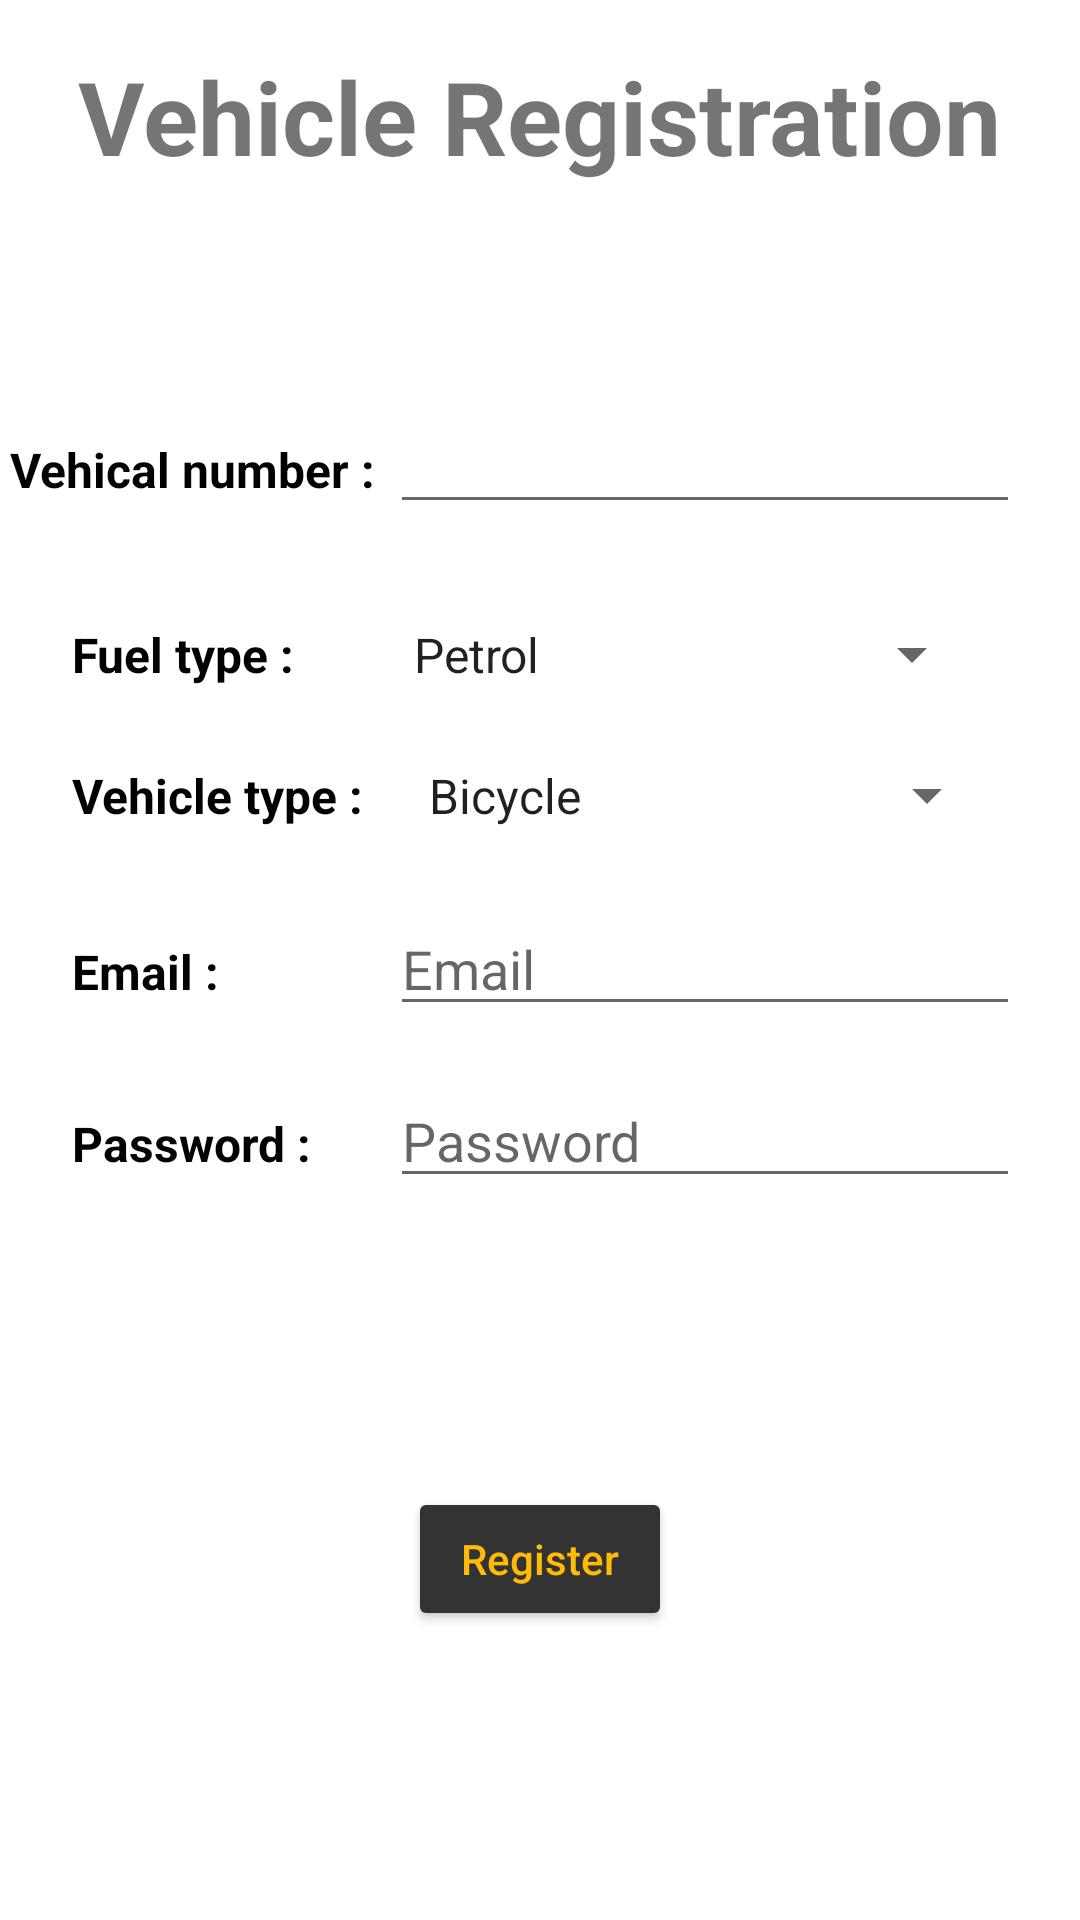

Reconstruct the res/layout file that produces this screen, plus the resources it refers to.
<!-- AndroidManifest.xml: application theme Theme.FuelApp -->
<!-- res/layout/activity_vehicle_register.xml -->
<?xml version="1.0" encoding="utf-8"?>
<androidx.constraintlayout.widget.ConstraintLayout xmlns:android="http://schemas.android.com/apk/res/android"
    xmlns:app="http://schemas.android.com/apk/res-auto"
    xmlns:tools="http://schemas.android.com/tools"
    android:layout_width="match_parent"
    android:layout_height="match_parent"
    tools:context=".Register.VehicleRegisterActivity">

    <TextView
        android:id="@+id/textView4"
        android:layout_width="wrap_content"
        android:layout_height="wrap_content"
        android:layout_marginTop="16dp"
        android:text="Vehicle Registration"
        android:textSize="34sp"
        android:textStyle="bold"
        app:layout_constraintEnd_toEndOf="parent"
        app:layout_constraintHorizontal_bias="0.498"
        app:layout_constraintStart_toStartOf="parent"
        app:layout_constraintTop_toTopOf="parent" />

    <TextView
        android:id="@+id/textView7"
        android:layout_width="wrap_content"
        android:layout_height="wrap_content"
        android:text="Vehical number :"
        android:textColor="#020202"
        android:textSize="16sp"
        android:textStyle="bold"
        app:layout_constraintBaseline_toBaselineOf="@+id/editTextTextPersonName"
        app:layout_constraintEnd_toStartOf="@+id/editTextTextPersonName"
        app:layout_constraintHorizontal_bias="0.393"
        app:layout_constraintStart_toStartOf="parent" />

    <TextView
        android:id="@+id/textView12"
        android:layout_width="wrap_content"
        android:layout_height="wrap_content"
        android:layout_marginStart="24dp"
        android:text="Fuel type :"
        android:textColor="#020202"
        android:textSize="16sp"
        android:textStyle="bold"
        app:layout_constraintBaseline_toBaselineOf="@+id/spnFuel"
        app:layout_constraintEnd_toStartOf="@+id/spinner2"
        app:layout_constraintHorizontal_bias="0.213"
        app:layout_constraintStart_toStartOf="parent" />

    <TextView
        android:id="@+id/textView13"
        android:layout_width="wrap_content"
        android:layout_height="wrap_content"
        android:layout_marginStart="24dp"
        android:text="Vehicle type :"
        android:textColor="#020202"
        android:textSize="16sp"
        android:textStyle="bold"
        app:layout_constraintBaseline_toBaselineOf="@+id/spnVehicle"
        app:layout_constraintStart_toStartOf="parent" />

    <TextView
        android:id="@+id/textView14"
        android:layout_width="wrap_content"
        android:layout_height="wrap_content"
        android:layout_marginStart="24dp"
        android:text="Email :"
        android:textColor="#020202"
        android:textSize="16sp"
        android:textStyle="bold"
        app:layout_constraintBaseline_toBaselineOf="@+id/txtEmail"
        app:layout_constraintStart_toStartOf="parent" />

    <TextView
        android:id="@+id/txtvehicle"
        android:layout_width="wrap_content"
        android:layout_height="wrap_content"
        android:layout_marginStart="24dp"
        android:text="Password :"
        android:textColor="#020202"
        android:textSize="16sp"
        android:textStyle="bold"
        app:layout_constraintBaseline_toBaselineOf="@+id/txtpassword"
        app:layout_constraintStart_toStartOf="parent" />

    <EditText
        android:id="@+id/editTextTextPersonName"
        android:layout_width="wrap_content"
        android:layout_height="wrap_content"
        android:layout_marginTop="72dp"
        android:layout_marginEnd="20dp"
        android:ems="10"
        android:inputType="textPersonName"
        app:layout_constraintEnd_toEndOf="parent"
        app:layout_constraintTop_toBottomOf="@+id/textView4" />

    <Spinner
        android:id="@+id/spnFuel"
        android:layout_width="198dp"
        android:layout_height="31dp"
        android:layout_marginTop="28dp"
        android:layout_marginEnd="32dp"
        android:entries="@array/fuelTypes"
        app:layout_constraintEnd_toEndOf="parent"
        app:layout_constraintTop_toBottomOf="@+id/editTextTextPersonName" />

    <Spinner
        android:id="@+id/spnVehicle"
        android:layout_width="198dp"
        android:layout_height="31dp"
        android:layout_marginStart="74dp"
        android:layout_marginTop="16dp"
        android:layout_marginEnd="32dp"
        android:entries="@array/vehicleType"
        app:layout_constraintEnd_toEndOf="parent"
        app:layout_constraintHorizontal_bias="0.928"
        app:layout_constraintStart_toEndOf="@+id/textView13"
        app:layout_constraintTop_toBottomOf="@+id/spnFuel" />

    <EditText
        android:id="@+id/txtEmail"
        android:layout_width="wrap_content"
        android:layout_height="wrap_content"
        android:layout_marginTop="20dp"
        android:layout_marginEnd="20dp"
        android:ems="10"
        android:hint="Email"
        android:inputType="textEmailAddress"
        app:layout_constraintEnd_toEndOf="parent"
        app:layout_constraintTop_toBottomOf="@+id/spnVehicle" />

    <EditText
        android:id="@+id/txtpassword"
        android:layout_width="wrap_content"
        android:layout_height="wrap_content"
        android:layout_marginEnd="20dp"
        android:ems="10"
        android:hint="Password"
        android:inputType="textPassword"
        app:layout_constraintBottom_toBottomOf="parent"
        app:layout_constraintEnd_toEndOf="parent"
        app:layout_constraintTop_toBottomOf="@+id/txtEmail"
        app:layout_constraintVertical_bias="0.062" />

    <Button
        android:id="@+id/btnRegister"
        android:layout_width="wrap_content"
        android:layout_height="wrap_content"
        android:text="Register"
        app:layout_constraintBottom_toBottomOf="parent"
        app:layout_constraintEnd_toEndOf="parent"
        android:backgroundTint="@color/dark_background"
        android:textAllCaps="false"
        android:textColor="@color/primary_yellow"
        app:layout_constraintStart_toStartOf="parent"
        app:layout_constraintTop_toBottomOf="@+id/txtpassword" />





</androidx.constraintlayout.widget.ConstraintLayout>
<!-- resources referenced by this layout -->
<resources>
  <string-array name="fuelTypes">Fuel types
          <item>Petrol</item>
          <item>Diesel</item>
      </string-array>
  <string-array name="vehicleType">Fuel types
          <item>Bicycle</item>
          <item>Car</item>
          <item>Van</item>
          <item>Bus</item>
          <item>Three wheel</item>
      </string-array>
  <color name="dark_background">#FF333333</color>
  <color name="primary_yellow">#FFFFBB06</color>
  <style name="Theme.FuelApp" parent="Theme.MaterialComponents.DayNight.DarkActionBar">
          
          <item name="colorPrimary">@color/purple_500</item>
          <item name="colorPrimaryVariant">@color/purple_700</item>
          <item name="colorOnPrimary">@color/white</item>
          
          <item name="colorSecondary">@color/teal_200</item>
          <item name="colorSecondaryVariant">@color/teal_700</item>
          <item name="colorOnSecondary">@color/black</item>
          
          <item name="android:statusBarColor">?attr/colorPrimaryVariant</item>
          
      </style>
  <color name="purple_500">#FF6200EE</color>
  <color name="purple_700">#FF3700B3</color>
  <color name="white">#FFFFFFFF</color>
  <color name="teal_200">#FF03DAC5</color>
  <color name="teal_700">#FF018786</color>
  <color name="black">#FF000000</color>
</resources>
